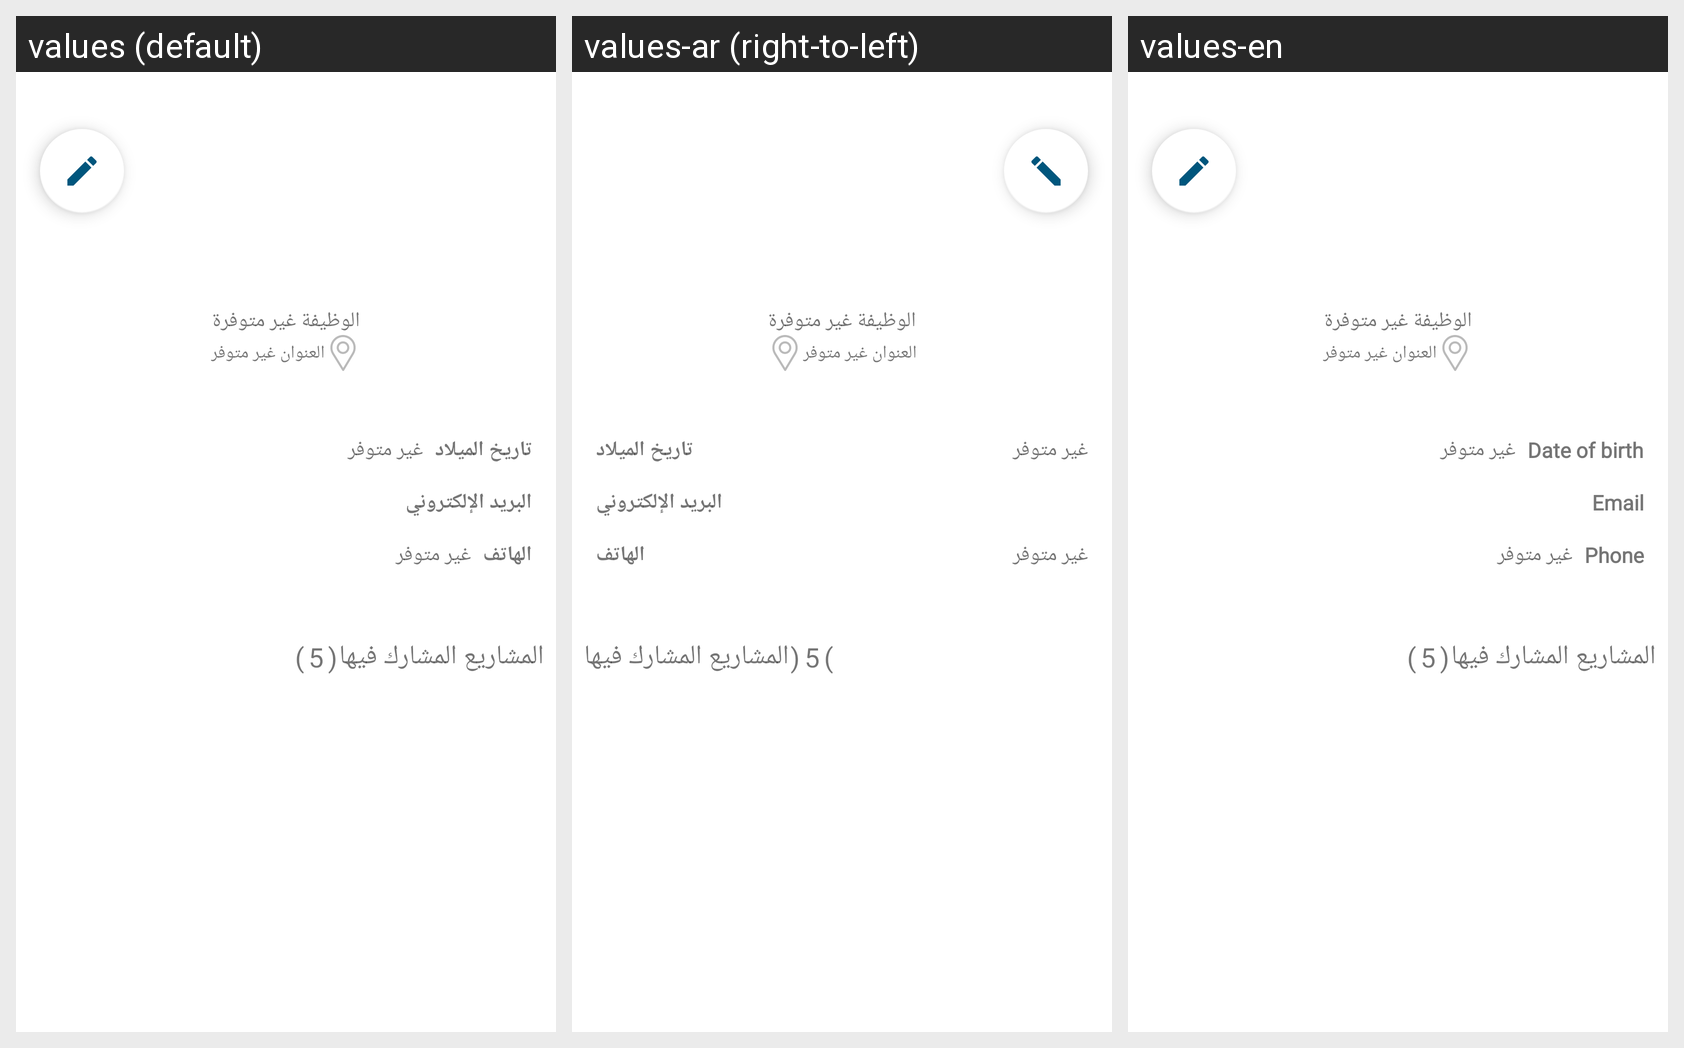

Strings drawn on this Android screen and how each of the app's shown locales translates them:
Android screen res/layout/fragment_proofile_content.xml rendered under 3 locales, left to right: values (default), values-ar (right-to-left), values-en. Device: Nexus 5 (rendered at 1080×1920; each locale shown at half size, 540×960, under a caption strip naming it); theme AppTheme.
Strings drawn on this screen, with the default value and each locale's value (text and hints the layout hard-codes, and strings that could not be matched under every locale, appear in the picture but are not listed):

dateOfBirth
  values: تاريخ الميلاد
  values-ar: تاريخ الميلاد  [not translated; the default value is used]
  values-en: Date of birth

email
  values: البريد الإلكتروني
  values-ar: البريد الإلكتروني
  values-en: Email

phone
  values: الهاتف
  values-ar: الهاتف  [not translated; the default value is used]
  values-en: Phone
